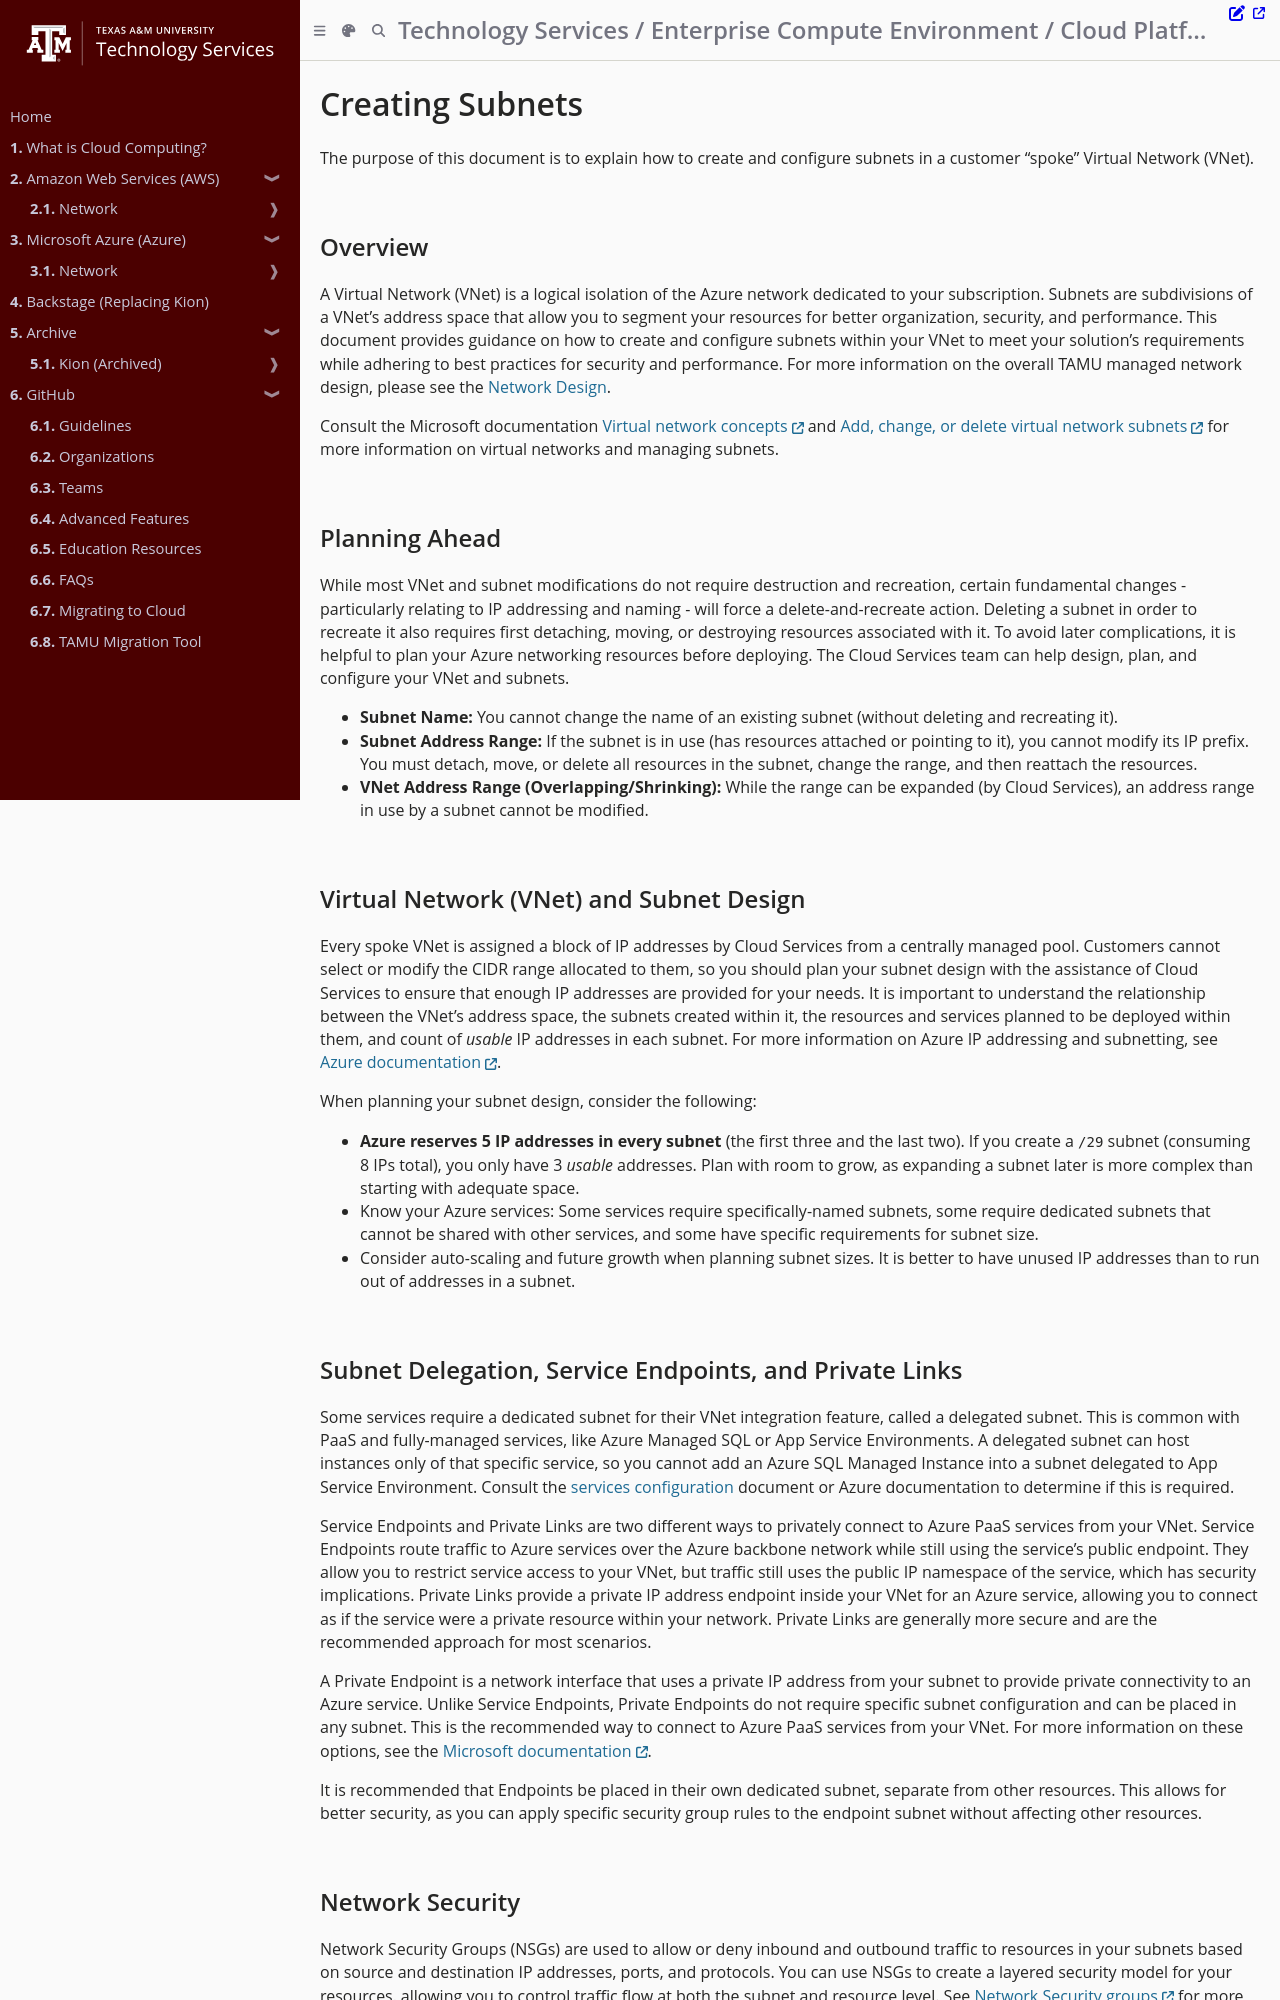

repository: tamu-edu/it-cloud-docs · page: cloud/azure/network/creating_subnets.html · generator: mdbook

# Creating Subnets

The purpose of this document is to explain how to create and configure subnets in a customer "spoke" Virtual Network (VNet).

## Overview

A Virtual Network (VNet) is a logical isolation of the Azure network dedicated to your subscription. Subnets are subdivisions of a VNet's address space that allow you to segment your resources for better organization, security, and performance. This document provides guidance on how to create and configure subnets within your VNet to meet your solution's requirements while adhering to best practices for security and performance. For more information on the overall TAMU managed network design, please see the [Network Design](./design.md).

Consult the Microsoft documentation [Virtual network concepts](https://learn.microsoft.com/en-us/azure/virtual-network/concepts-and-best-practices#virtual-network-concepts) and [Add, change, or delete virtual network subnets](https://learn.microsoft.com/en-us/azure/virtual-network/virtual-network-manage-subnet) for more information on virtual networks and managing subnets.

## Planning Ahead

While most VNet and subnet modifications do not require destruction and recreation, certain fundamental changes - particularly relating to IP addressing and naming - will force a delete-and-recreate action. Deleting a subnet in order to recreate it also requires first detaching, moving, or destroying resources associated with it. To avoid later complications, it is helpful to plan your Azure networking resources before deploying. The Cloud Services team can help design, plan, and configure your VNet and subnets.

* **Subnet Name:** You cannot change the name of an existing subnet (without deleting and recreating it).
* **Subnet Address Range:** If the subnet is in use (has resources attached or pointing to it), you cannot modify its IP prefix. You must detach, move, or delete all resources in the subnet, change the range, and then reattach the resources.
* **VNet Address Range (Overlapping/Shrinking):** While the range can be expanded (by Cloud Services), an address range in use by a subnet cannot be modified.

## Virtual Network (VNet) and Subnet Design

Every spoke VNet is assigned a block of IP addresses by Cloud Services from a centrally managed pool. Customers cannot select or modify the CIDR range allocated to them, so you should plan your subnet design with the assistance of Cloud Services to ensure that enough IP addresses are provided for your needs. It is important to understand the relationship between the VNet's address space, the subnets created within it, the resources and services planned to be deployed within them, and count of *usable* IP addresses in each subnet. For more information on Azure IP addressing and subnetting, see [Azure documentation](https://learn.microsoft.com/en-us/azure/virtual-network/concepts-and-best-practices#virtual-network-concepts).

When planning your subnet design, consider the following:

* **Azure reserves 5 IP addresses in every subnet** (the first three and the last two). If you create a `/29` subnet (consuming 8 IPs total), you only have 3 *usable* addresses. Plan with room to grow, as expanding a subnet later is more complex than starting with adequate space.
* Know your Azure services: Some services require specifically-named subnets, some require dedicated subnets that cannot be shared with other services, and some have specific requirements for subnet size.
* Consider auto-scaling and future growth when planning subnet sizes. It is better to have unused IP addresses than to run out of addresses in a subnet.
